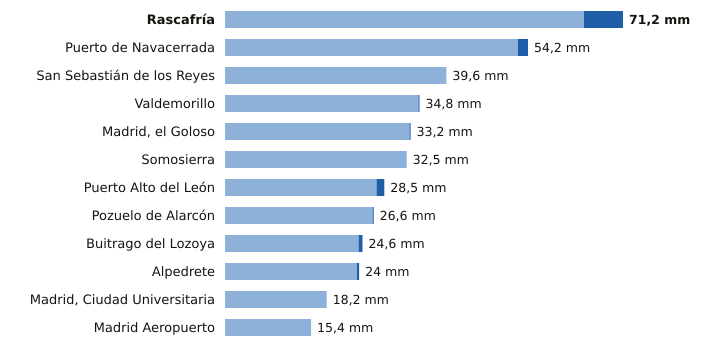

Data behind this chart, as committed beside it:
estacion, provincia, indicativo, mm_6_dias_anteriores, mm_hoy, mm_7_dias, horas_de_hoy
Rascafría, Madrid, 3104Y, 64.2, 7.0, 71.2, 9
Puerto de Navacerrada, Madrid, 2462, 52.4, 1.8, 54.2, 9
San Sebastián de los Reyes, Madrid, 3125Y, 39.6, 0.0, 39.6, 9
Valdemorillo, Madrid, 3343Y, 34.6, 0.2, 34.8, 7
Madrid, el Goloso, Madrid, 3126Y, 33.0, 0.2, 33.2, 6
Somosierra, Madrid, 3111D, 32.5, 0.0, 32.5, 9
Puerto Alto del León, Madrid, 3266A, 27.1, 1.4, 28.5, 9
Pozuelo de Alarcón, Madrid, 3194Y, 26.4, 0.2, 26.6, 9
Buitrago del Lozoya, Madrid, 3110C, 23.9, 0.7, 24.6, 9
Alpedrete, Madrid, 3268C, 23.6, 0.4, 24.0, 9
Madrid, Ciudad Universitaria, Madrid, 3194U, 18.2, 0.0, 18.2, 9
Madrid Aeropuerto, Madrid, 3129, 15.4, 0.0, 15.4, 9
